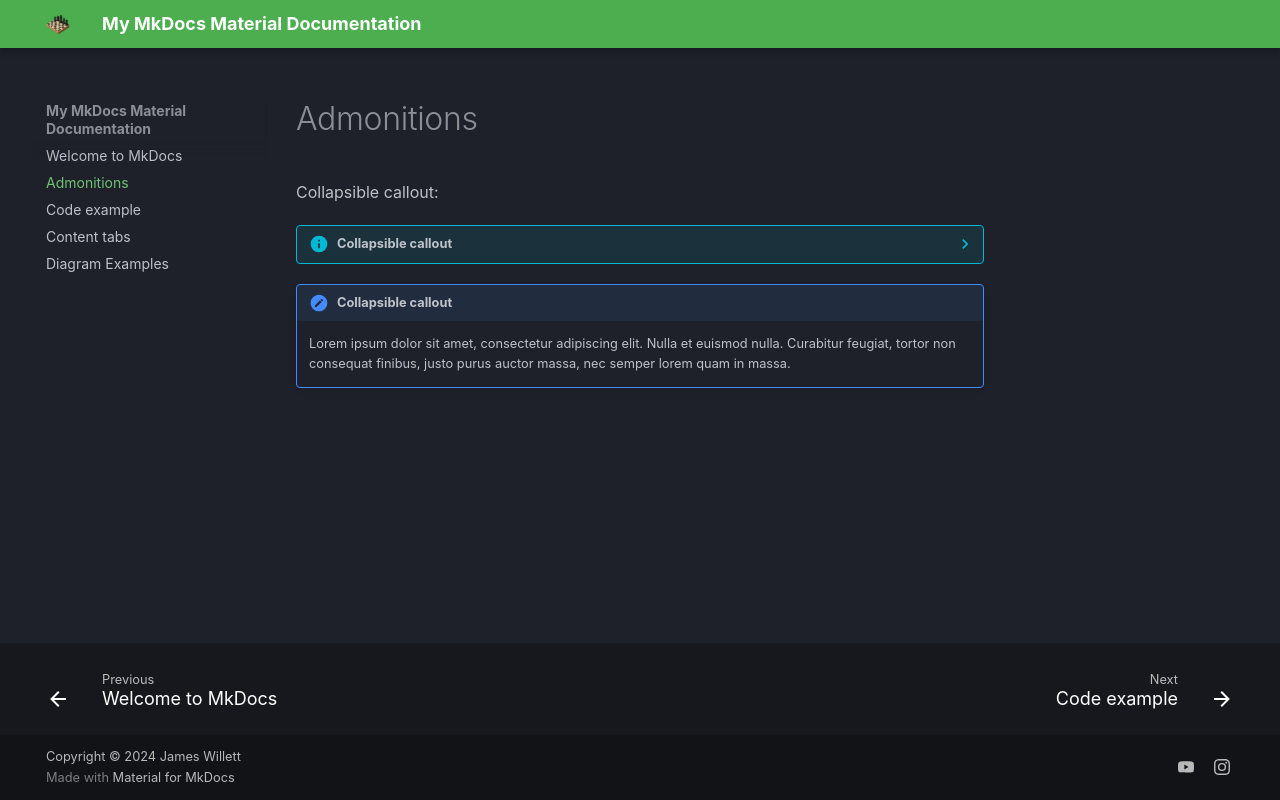

repository: thefirstgithubuser/mkdocs-matrial-tutorial-hk7 · page: admonitions/index.html · generator: mkdocs

Collapsible callout:

??? info "Collapsible callout"

    Lorem ipsum dolor sit amet, consectetur adipiscing elit. Nulla et euismod
    nulla. Curabitur feugiat, tortor non consequat finibus, justo purus auctor
    massa, nec semper lorem quam in massa.

!!! note "Collapsible callout"

    Lorem ipsum dolor sit amet, consectetur adipiscing elit. Nulla et euismod
    nulla. Curabitur feugiat, tortor non consequat finibus, justo purus auctor
    massa, nec semper lorem quam in massa.
